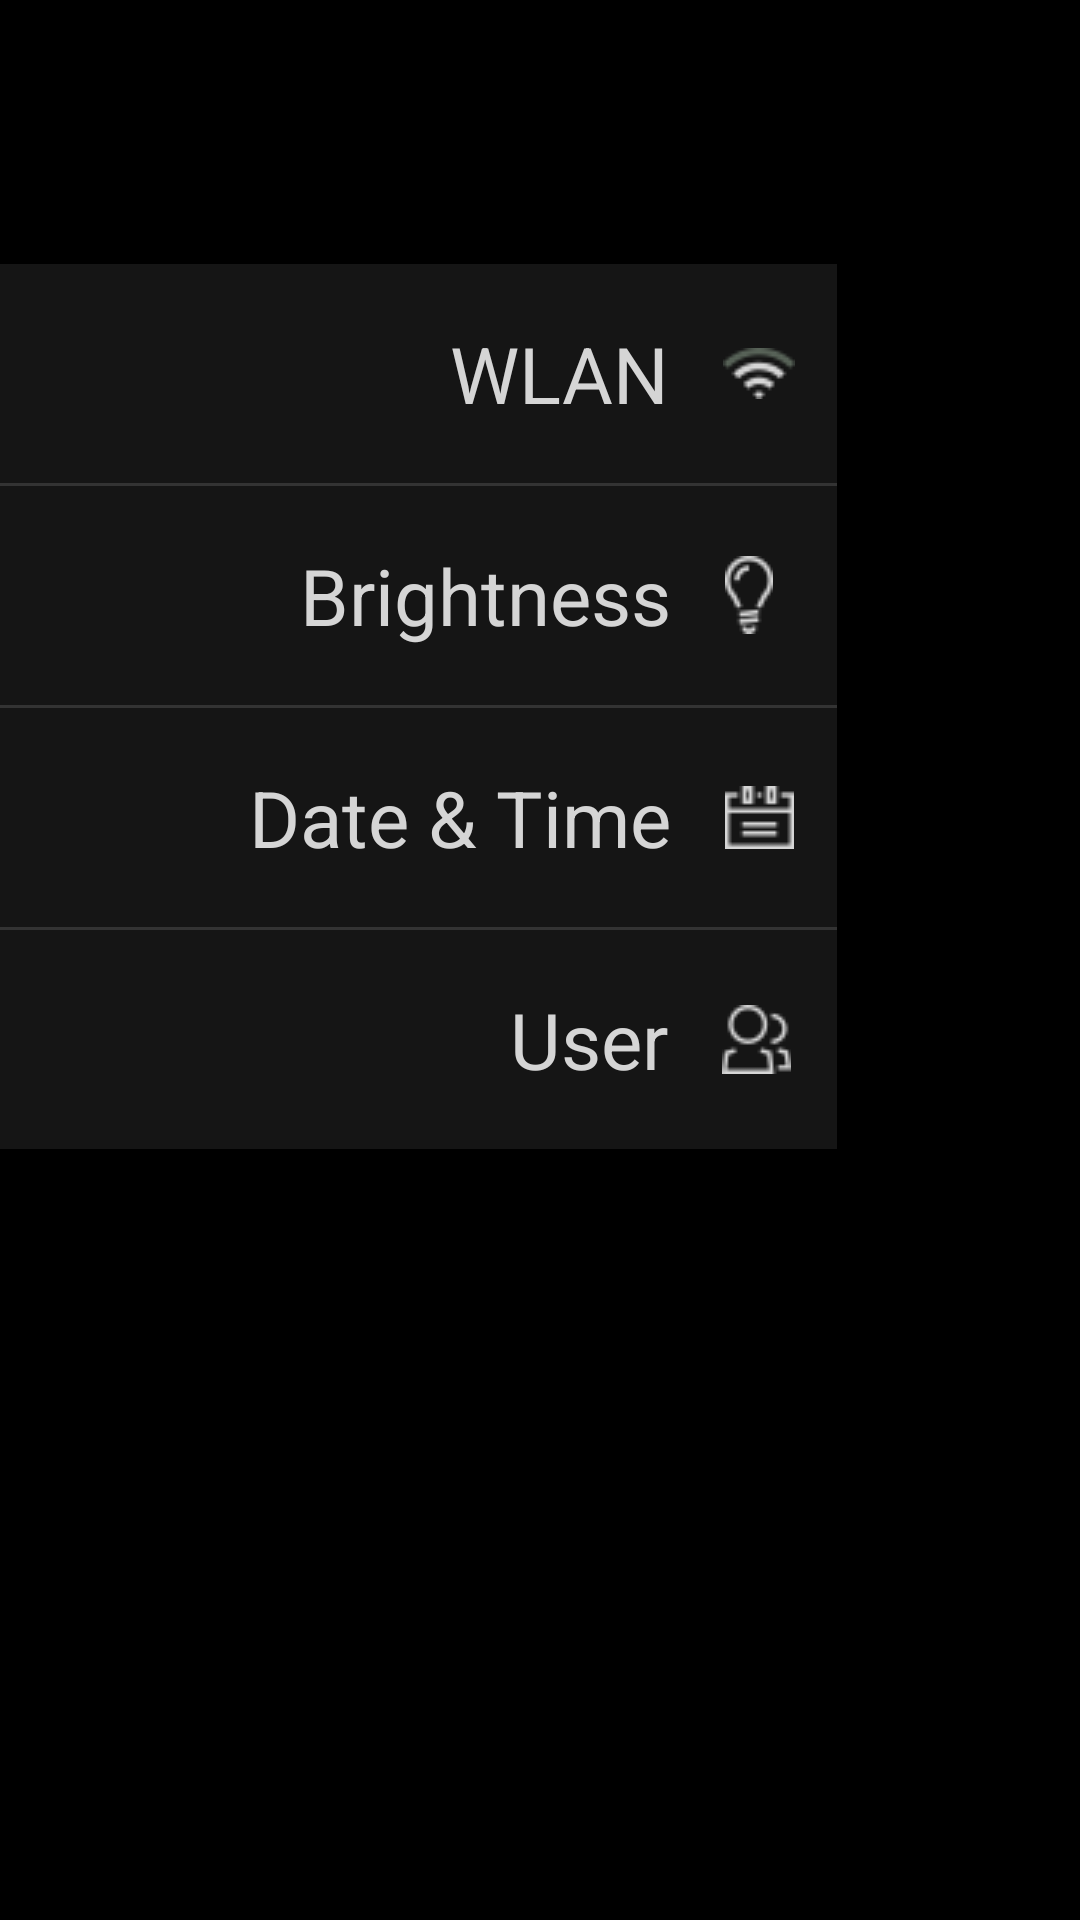

Layout XML and referenced resources for this Android screen:
<!-- AndroidManifest.xml: application theme AppTheme -->
<!-- res/layout/settings_main.xml -->
<?xml version="1.0" encoding="utf-8"?>
<LinearLayout xmlns:android="http://schemas.android.com/apk/res/android"
    android:layout_width="match_parent"
    android:layout_height="match_parent"
    android:orientation="horizontal" 
    >

    <LinearLayout
        android:layout_width="279dp"
        android:layout_height="wrap_content"
        android:layout_marginTop="88dp"
        android:orientation="vertical" 
        >

        <LinearLayout
            android:id="@+id/wifi_set"
            android:layout_width="match_parent"
            android:layout_height="73dp"
            android:orientation="horizontal"
            android:background="@color/settings_menu_bg">

            <TextView
                android:layout_width="wrap_content"
                android:layout_height="wrap_content"
                android:text="@string/wlan_text"
                android:layout_gravity="center_vertical"
                android:layout_marginLeft="150dp"
                android:textSize="26sp"
                android:textColor="@color/settings_menu"
                 />
            
            <ImageView 
                android:layout_width="wrap_content"
                android:layout_height="wrap_content"
                android:layout_gravity="center_vertical"
                android:layout_marginLeft="18dp"
                android:background="@drawable/icn_wifi"
                />
        </LinearLayout>
        
        <View 
            android:layout_width="match_parent"
            android:layout_height="1dp"
            android:background="@color/line"
            />
        
        <LinearLayout
            android:id="@+id/light_set"
            android:layout_width="match_parent"
            android:layout_height="73dp"
            android:orientation="horizontal" 
            android:background="@color/settings_menu_bg">

            <TextView
                android:layout_width="wrap_content"
                android:layout_height="wrap_content"
                android:text="@string/light_text"
                android:layout_gravity="center_vertical"
                android:layout_marginLeft="100dp"
                android:textSize="26sp"
                android:textColor="@color/settings_menu"
                 />
            
            <ImageView 
                android:layout_width="wrap_content"
                android:layout_height="wrap_content"
                android:layout_gravity="center_vertical"
                android:layout_marginLeft="18dp"
                android:background="@drawable/icn_light"
                />
            
        </LinearLayout>
        
         <View 
            android:layout_width="match_parent"
            android:layout_height="1dp"
            android:background="@color/line"
            />
         
        <LinearLayout
            android:id="@+id/date_set"
            android:layout_width="match_parent"
            android:layout_height="73dp"
            android:orientation="horizontal" 
            android:background="@color/settings_menu_bg">

            <TextView
                android:layout_width="wrap_content"
                android:layout_height="wrap_content"
                android:text="@string/date_text"
                android:layout_gravity="center_vertical"
                android:layout_marginLeft="83dp"
                android:textSize="26sp"
                android:textColor="@color/settings_menu"
                 />
            
            <ImageView 
                android:layout_width="wrap_content"
                android:layout_height="wrap_content"
                android:layout_gravity="center_vertical"
                android:layout_marginLeft="18dp"
                android:background="@drawable/icn_date"
                />
        </LinearLayout>
        
         <View 
            android:layout_width="match_parent"
            android:layout_height="1dp"
            android:background="@color/line"
            />
         
          <LinearLayout
            android:id="@+id/user_set"
            android:layout_width="match_parent"
            android:layout_height="73dp"
            android:orientation="horizontal" 
            android:background="@color/settings_menu_bg">

            <TextView
                android:layout_width="wrap_content"
                android:layout_height="wrap_content"
                android:text="@string/user_text"
                android:layout_gravity="center_vertical"
                android:layout_marginLeft="170dp"
                android:textSize="26sp"
                android:textColor="@color/settings_menu"
                 />
            
            <ImageView 
                android:layout_width="wrap_content"
                android:layout_height="wrap_content"
                android:layout_gravity="center_vertical"
                android:layout_marginLeft="18dp"
                android:background="@drawable/icn_user"
                />
            
        </LinearLayout>
        
    </LinearLayout>

    <LinearLayout
        android:id="@+id/setting_content"
        android:layout_width="match_parent"
        android:layout_height="match_parent"
        android:orientation="vertical" >
    </LinearLayout>
    
</LinearLayout>
<!-- resources referenced by this layout -->
<resources>
  <color name="line">#33ffffff</color>
  <color name="settings_menu">#D5D5D5</color>
  <color name="settings_menu_bg">#15ffffff</color>
  <!-- drawable icn_date: png bitmap (drawable, 1106 bytes) -->
  <!-- drawable icn_light: png bitmap (drawable, 1423 bytes) -->
  <!-- drawable icn_user: png bitmap (drawable, 1475 bytes) -->
  <!-- drawable icn_wifi: png bitmap (drawable, 1413 bytes) -->
  <string name="date_text">Date &amp; Time</string>
  <string name="light_text">Brightness</string>
  <string name="user_text">User</string>
  <string name="wlan_text">WLAN</string>
  <style name="AppTheme" parent="AppBaseTheme">
          
          <item name="android:windowBackground">@android:color/black</item>
      </style>
  <style name="AppBaseTheme" parent="android:Theme.Light">
          
      </style>
</resources>
